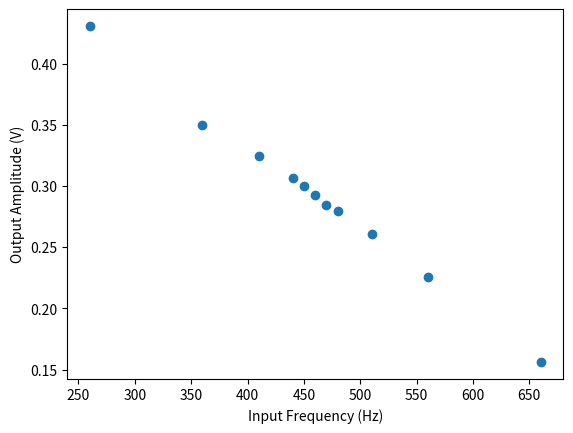

This chart was generated by the following Python code:
import numpy as np
import matplotlib.pyplot as plt

f = np.array([260, 360, 410, 440, 450, 460, 470, 480, 510, 560, 660])
a = np.array([0.431, 0.350, 0.325, 0.307, 0.300, 0.293, 0.285, 0.280, 0.261, 0.226, 0.156])

plt.scatter(f, a)
plt.xlabel("Input Frequency (Hz)")
plt.ylabel("Output Amplitude (V)")
plt.show()
